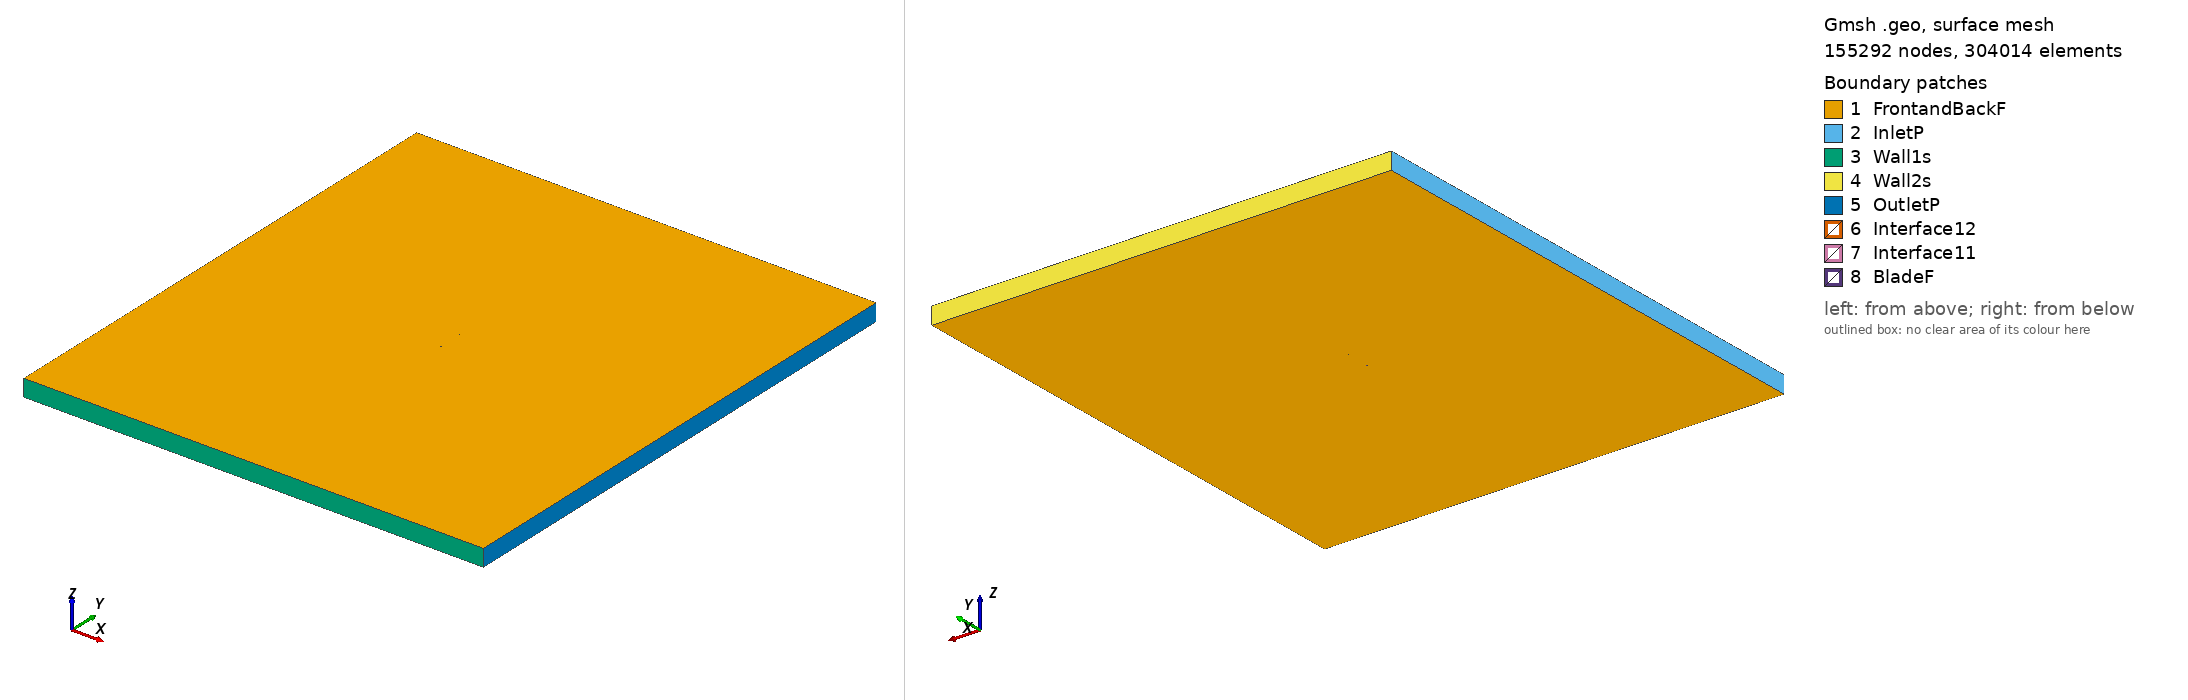

Gmsh geometry script, surface-meshed: 155292 nodes, 304014 surface elements. Boundary patches (legend numbers): 1 FrontandBackF, 2 InletP, 3 Wall1s, 4 Wall2s, 5 OutletP, 6 Interface12, 7 Interface11, 8 BladeF. Left view from above one corner, right view from below the opposite corner. Legend entries are the model's physical surfaces. The drawing asked Gmsh for element sizes between 1% and 20% of the model's largest extent; the script's own settings can give other sizes.

=== goe769_tsr2_3.6592_aoa_5.9685.geo (drawn) ===
SetFactory("OpenCASCADE");

Point(1) = {0.074736, 0.721243, 0, 1.0};
Point(2) = {0.074252, 0.721387, 0, 1.0};
Point(3) = {0.066577, 0.723648, 0, 1.0};
Point(4) = {0.051225, 0.728155, 0, 1.0};
Point(5) = {0.035877, 0.732693, 0, 1.0};
Point(6) = {0.020530, 0.737247, 0, 1.0};
Point(7) = {0.005167, 0.741644, 0, 1.0};
Point(8) = {-0.010262, 0.745416, 0, 1.0};
Point(9) = {-0.025773, 0.748404, 0, 1.0};
Point(10) = {-0.033575, 0.749445, 0, 1.0};
Point(11) = {-0.041429, 0.750000, 0, 1.0};
Point(12) = {-0.049341, 0.749992, 0, 1.0};
Point(13) = {-0.057358, 0.748982, 0, 1.0};
Point(14) = {-0.065578, 0.746031, 0, 1.0};
Point(15) = {-0.069850, 0.743006, 0, 1.0};
Point(16) = {-0.072067, 0.740719, 0, 1.0};
Point(17) = {-0.074593, 0.735473, 0, 1.0};
Point(18) = {-0.072995, 0.731844, 0, 1.0};
Point(19) = {-0.071118, 0.730876, 0, 1.0};
Point(20) = {-0.067265, 0.729894, 0, 1.0};
Point(21) = {-0.059436, 0.729104, 0, 1.0};
Point(22) = {-0.051565, 0.728721, 0, 1.0};
Point(23) = {-0.043690, 0.728369, 0, 1.0};
Point(24) = {-0.035811, 0.728064, 0, 1.0};
Point(25) = {-0.027934, 0.727728, 0, 1.0};
Point(26) = {-0.012201, 0.726868, 0, 1.0};
Point(27) = {0.003514, 0.725836, 0, 1.0};
Point(28) = {0.019213, 0.724647, 0, 1.0};
Point(29) = {0.034900, 0.723349, 0, 1.0};
Point(30) = {0.050576, 0.721941, 0, 1.0};
Point(31) = {0.066251, 0.720533, 0, 1.0};
Point(32) = {0.074089, 0.719821, 0, 1.0};
Point(33) = {0.074583, 0.719775, 0, 1.0};
Point(34) = {-0.074736, -0.721243, 0, 1.0};
Point(35) = {-0.074252, -0.721387, 0, 1.0};
Point(36) = {-0.066577, -0.723648, 0, 1.0};
Point(37) = {-0.051225, -0.728155, 0, 1.0};
Point(38) = {-0.035877, -0.732693, 0, 1.0};
Point(39) = {-0.020530, -0.737247, 0, 1.0};
Point(40) = {-0.005167, -0.741644, 0, 1.0};
Point(41) = {0.010262, -0.745416, 0, 1.0};
Point(42) = {0.025773, -0.748404, 0, 1.0};
Point(43) = {0.033575, -0.749445, 0, 1.0};
Point(44) = {0.041429, -0.750000, 0, 1.0};
Point(45) = {0.049341, -0.749992, 0, 1.0};
Point(46) = {0.057358, -0.748982, 0, 1.0};
Point(47) = {0.065578, -0.746031, 0, 1.0};
Point(48) = {0.069850, -0.743006, 0, 1.0};
Point(49) = {0.072067, -0.740719, 0, 1.0};
Point(50) = {0.074593, -0.735473, 0, 1.0};
Point(51) = {0.072995, -0.731844, 0, 1.0};
Point(52) = {0.071118, -0.730876, 0, 1.0};
Point(53) = {0.067265, -0.729894, 0, 1.0};
Point(54) = {0.059436, -0.729104, 0, 1.0};
Point(55) = {0.051565, -0.728721, 0, 1.0};
Point(56) = {0.043690, -0.728369, 0, 1.0};
Point(57) = {0.035811, -0.728064, 0, 1.0};
Point(58) = {0.027934, -0.727728, 0, 1.0};
Point(59) = {0.012201, -0.726868, 0, 1.0};
Point(60) = {-0.003514, -0.725836, 0, 1.0};
Point(61) = {-0.019213, -0.724647, 0, 1.0};
Point(62) = {-0.034900, -0.723349, 0, 1.0};
Point(63) = {-0.050576, -0.721941, 0, 1.0};
Point(64) = {-0.066251, -0.720533, 0, 1.0};
Point(65) = {-0.074089, -0.719821, 0, 1.0};
Point(66) = {-0.074583, -0.719775, 0, 1.0};

// Lines: first blade (splines 1-4)
Spline(1) = {1:33};
Spline(2) = {33,1};

// Lines: second blade (splines 5-8)
Spline(3) = {34:66};
Spline(4) = {66,34};

// Outer domain (points 20001-4 and lines)
Point(67) = {-13.50000000, -15.00000000, 0, 1.0};
Point(68) = {-13.50000000, 15.00000000, 0, 1.0};
Point(69) = {13.50000000, 15.00000000, 0, 1.0};
Point(70) = {13.50000000, -15.00000000, 0, 1.0};
Line(11) = {67, 68};
Line(12) = {68, 69};
Line(13) = {69, 70};
Line(14) = {67, 70};

// Interface (between moving and stationary domain) (circles)
Circle(9) = {0, 0, 0, 0.80000000, 0, 2*Pi};
Circle(10) = {0, 0, 0, 0.80000000, 0, 2*Pi};

// Loops collect Lines/Splines/etc (blade1, blade2, domain, first circle)
Line Loop(1) = {1:2};
Line Loop(2) = {3:4};
Line Loop(3) = {11,12,13,-14};
Line Loop(4) = {9};

// BooleanDifference cuts out the circle/interface from the domain
Plane Surface(1) = {3};
Plane Surface(2) = {4};
BooleanDifference{ Surface{1}; Delete;}{ Surface{2}; Delete;}

// This one cuts out the blades from the inner circle/interface
Line Loop(6) = {10};
Plane Surface(5) = {6};
Plane Surface(6) = {1};
Plane Surface(7) = {2};
BooleanDifference{ Surface{5}; Delete;}{ Surface{6,7}; Delete;}

// extrude to 3rd dimension
Extrude {0, 0, 1} {Surface{1}; Surface{5}; Layers{1}; Recombine;}

// Physical Surfaces are the named boundaries (patches)
Physical Surface("Interface11") = {12};
Physical Surface("Interface12") = {10};

// sides of domain
Physical Surface("InletP") = {6};
Physical Surface("OutletP") = {9};

// top and bottom of domain
Physical Surface("Wall1s") = {7};
Physical Surface("Wall2s") = {8};

// Check FrontandBackF by ensuring there is nothing in the 3rd dimension
Physical Surface("FrontandBackF") = {1,11,5,17};
Physical Surface("BladeF") = {13:16};
Physical Volume("Turbine") = {2};
Physical Volume("Farfield") = {1};

// settings for airfoil boundary layer
Field[1] = BoundaryLayer;
Field[1].EdgesList = {1:4};
Field[1].hwall_n = 1e-3;
Field[1].thickness = 1.5e-2;
Field[1].ratio = 1.05;
Field[1].Quads = 1;
BoundaryLayer Field = 1;

// control points for mesh (blade and interface)
// floor((arc length / 1.5mm)/ 2) -> Transfinite Line
Transfinite Line {1,3} = 103 Using Progression 1;
Transfinite Line {2,4} = 2 Using Progression 1;
Transfinite Line {9, 15} = 800 Using Progression 1;

// For more information on gmsh syntax, visit http://gmsh.info/doc/texinfo/gmsh.html
